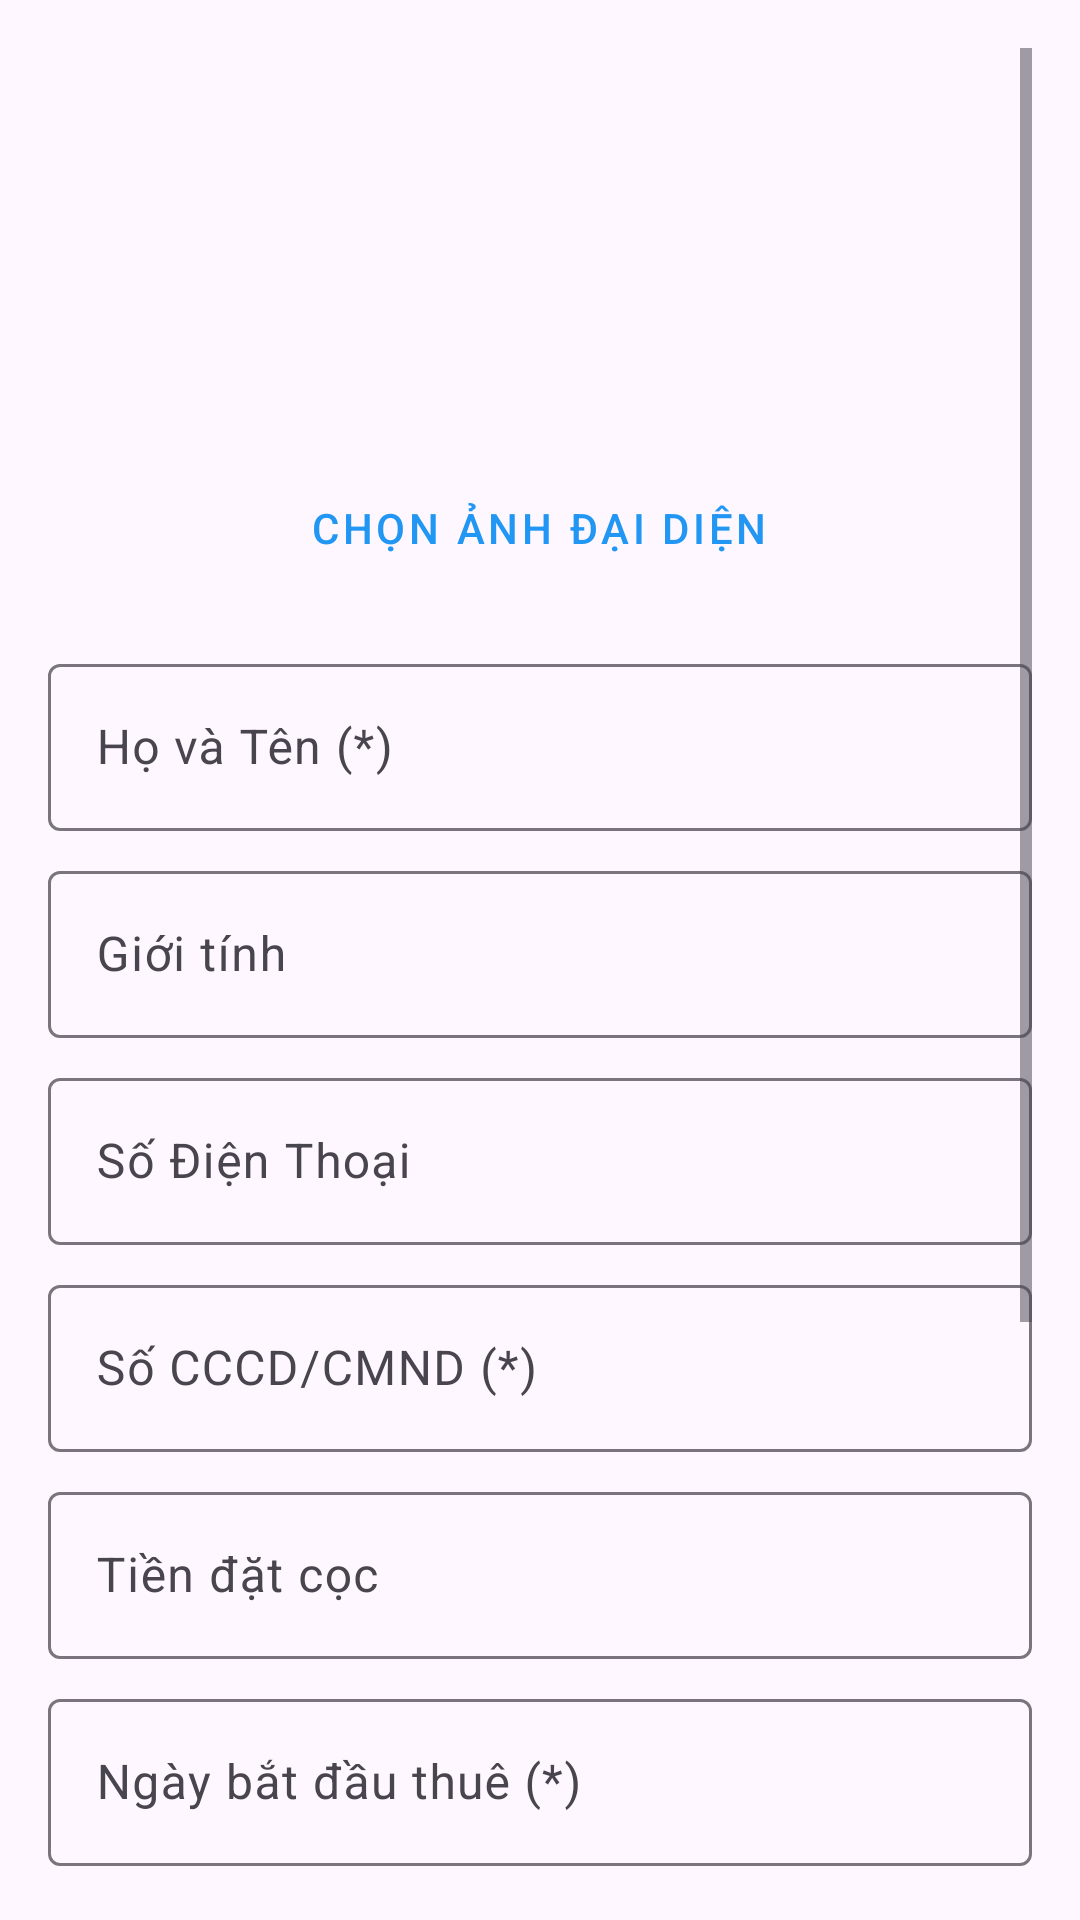

Reconstruct the res/layout file that produces this screen, plus the resources it refers to.
<!-- AndroidManifest.xml: application theme Theme.QuảnLýPhòngTrọ -->
<!-- res/layout/activity_add_tenant.xml -->
<?xml version="1.0" encoding="utf-8"?>
<ScrollView xmlns:android="http://schemas.android.com/apk/res/android"
    xmlns:app="http://schemas.android.com/apk/res-auto"
    android:layout_width="match_parent"
    android:layout_height="match_parent"
    android:padding="16dp">

    <LinearLayout
        android:layout_width="match_parent"
        android:layout_height="wrap_content"
        android:orientation="vertical">

        <ImageView
            android:id="@+id/imgTenant"
            android:layout_width="120dp"
            android:layout_height="120dp"
            android:layout_gravity="center_horizontal"
            android:layout_marginBottom="16dp"
            android:src="@drawable/ic_person" />

        <Button
            android:id="@+id/btnChooseImage"
            style="@style/Widget.MaterialComponents.Button.TextButton"
            android:layout_width="wrap_content"
            android:layout_height="wrap_content"
            android:layout_gravity="center_horizontal"
            android:text="Chọn ảnh đại diện" />

        <com.google.android.material.textfield.TextInputLayout
            android:layout_width="match_parent"
            android:layout_height="wrap_content"
            android:layout_marginTop="16dp"
            android:hint="Họ và Tên (*)">
            <com.google.android.material.textfield.TextInputEditText
                android:id="@+id/edtName"
                android:layout_width="match_parent"
                android:layout_height="wrap_content" />
        </com.google.android.material.textfield.TextInputLayout>

        <com.google.android.material.textfield.TextInputLayout
            android:layout_width="match_parent"
            android:layout_height="wrap_content"
            android:layout_marginTop="8dp"
            android:hint="Giới tính">
            <com.google.android.material.textfield.TextInputEditText
                android:id="@+id/edtGender"
                android:layout_width="match_parent"
                android:layout_height="wrap_content" />
        </com.google.android.material.textfield.TextInputLayout>

        <com.google.android.material.textfield.TextInputLayout
            android:layout_width="match_parent"
            android:layout_height="wrap_content"
            android:layout_marginTop="8dp"
            android:hint="Số Điện Thoại">
            <com.google.android.material.textfield.TextInputEditText
                android:id="@+id/edtPhone"
                android:layout_width="match_parent"
                android:layout_height="wrap_content"
                android:inputType="phone" />
        </com.google.android.material.textfield.TextInputLayout>

        <com.google.android.material.textfield.TextInputLayout
            android:layout_width="match_parent"
            android:layout_height="wrap_content"
            android:layout_marginTop="8dp"
            android:hint="Số CCCD/CMND (*)">
            <com.google.android.material.textfield.TextInputEditText
                android:id="@+id/edtIdentity"
                android:layout_width="match_parent"
                android:layout_height="wrap_content"
                android:inputType="number" />
        </com.google.android.material.textfield.TextInputLayout>

        <com.google.android.material.textfield.TextInputLayout
            android:layout_width="match_parent"
            android:layout_height="wrap_content"
            android:layout_marginTop="8dp"
            android:hint="Tiền đặt cọc">
            <com.google.android.material.textfield.TextInputEditText
                android:id="@+id/edtDeposit"
                android:layout_width="match_parent"
                android:layout_height="wrap_content"
                android:inputType="number" />
        </com.google.android.material.textfield.TextInputLayout>

        <com.google.android.material.textfield.TextInputLayout
            android:layout_width="match_parent"
            android:layout_height="wrap_content"
            android:layout_marginTop="8dp"
            android:hint="Ngày bắt đầu thuê (*)">
            <com.google.android.material.textfield.TextInputEditText
                android:id="@+id/edtStartDate"
                android:layout_width="match_parent"
                android:layout_height="wrap_content"
                android:focusable="false" />
        </com.google.android.material.textfield.TextInputLayout>

        <TextView
            android:layout_width="wrap_content"
            android:layout_height="wrap_content"
            android:layout_marginTop="16dp"
            android:text="Gán vào phòng (*)" />

        <Spinner
            android:id="@+id/spinnerRooms"
            android:layout_width="match_parent"
            android:layout_height="48dp"
            android:layout_marginTop="8dp" />

        <TextView
            android:layout_width="wrap_content"
            android:layout_height="wrap_content"
            android:layout_marginTop="16dp"
            android:text="Ảnh CCCD/CMND" />

        <LinearLayout
            android:layout_width="match_parent"
            android:layout_height="wrap_content"
            android:orientation="horizontal">

            <Button
                android:id="@+id/btnChooseCccdFront"
                style="@style/Widget.MaterialComponents.Button.OutlinedButton"
                android:layout_width="0dp"
                android:layout_height="wrap_content"
                android:layout_weight="1"
                android:text="Mặt trước" />

            <ImageView
                android:id="@+id/imgCccdFront"
                android:layout_width="48dp"
                android:layout_height="48dp"
                android:layout_marginStart="8dp"
                android:src="@drawable/ic_file" />
        </LinearLayout>

        <LinearLayout
            android:layout_width="match_parent"
            android:layout_height="wrap_content"
            android:orientation="horizontal">

            <Button
                android:id="@+id/btnChooseCccdBack"
                style="@style/Widget.MaterialComponents.Button.OutlinedButton"
                android:layout_width="0dp"
                android:layout_height="wrap_content"
                android:layout_weight="1"
                android:text="Mặt sau" />

            <ImageView
                android:id="@+id/imgCccdBack"
                android:layout_width="48dp"
                android:layout_height="48dp"
                android:layout_marginStart="8dp"
                android:src="@drawable/ic_file" />
        </LinearLayout>

        <Button
            android:id="@+id/btnSave"
            android:layout_width="match_parent"
            android:layout_height="wrap_content"
            android:layout_marginTop="24dp"
            android:text="Lưu người thuê" />

    </LinearLayout>
</ScrollView>
<!-- resources referenced by this layout -->
<resources>
  <style name="Theme.QuảnLýPhòngTrọ" parent="Base.Theme.QuảnLýPhòngTrọ" />
  <style name="Base.Theme.QuảnLýPhòngTrọ" parent="Theme.Material3.DayNight.NoActionBar">
          
          <item name="colorPrimary">@color/blue</item>
      </style>
  <color name="blue">#2196F3</color>
</resources>
